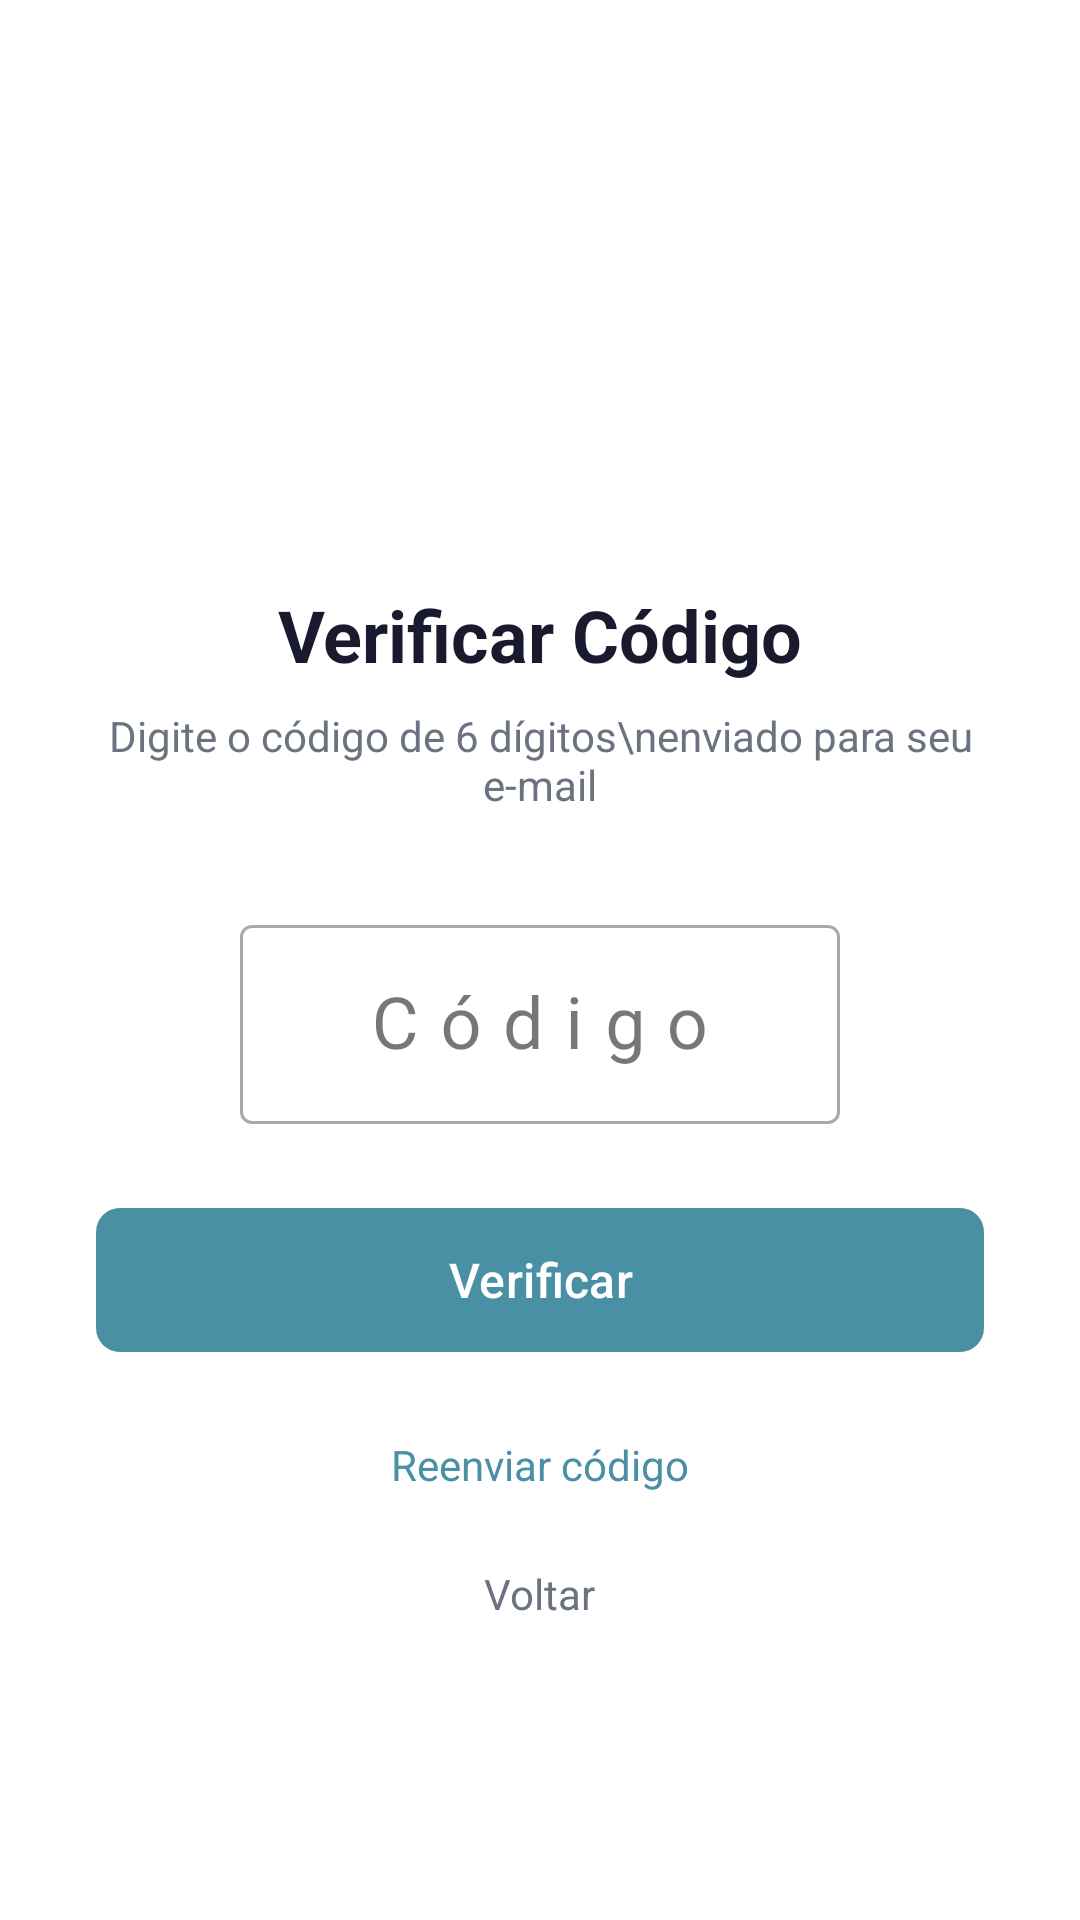

Here is an Android app screen rendered from its layout file. Give the layout XML and the strings, colors and styles it references.
<!-- AndroidManifest.xml: application theme Theme.Todo -->
<!-- res/layout/fragment_reset_verify_code.xml -->
<?xml version="1.0" encoding="utf-8"?>
<androidx.constraintlayout.widget.ConstraintLayout 
    xmlns:android="http://schemas.android.com/apk/res/android"
    xmlns:app="http://schemas.android.com/apk/res-auto"
    android:layout_width="match_parent"
    android:layout_height="match_parent"
    android:background="@color/background"
    android:padding="32dp">

    <ImageView
        android:id="@+id/ivIcon"
        android:layout_width="80dp"
        android:layout_height="80dp"
        android:src="@drawable/ic_email"
        app:tint="@color/primary"
        app:layout_constraintBottom_toTopOf="@id/tvTitle"
        app:layout_constraintEnd_toEndOf="parent"
        app:layout_constraintStart_toStartOf="parent"
        app:layout_constraintTop_toTopOf="parent"
        app:layout_constraintVertical_chainStyle="packed" />

    <TextView
        android:id="@+id/tvTitle"
        android:layout_width="wrap_content"
        android:layout_height="wrap_content"
        android:layout_marginTop="24dp"
        android:text="Verificar Código"
        android:textColor="@color/text_primary"
        android:textSize="24sp"
        android:textStyle="bold"
        app:layout_constraintBottom_toTopOf="@id/tvSubtitle"
        app:layout_constraintEnd_toEndOf="parent"
        app:layout_constraintStart_toStartOf="parent"
        app:layout_constraintTop_toBottomOf="@id/ivIcon" />

    <TextView
        android:id="@+id/tvSubtitle"
        android:layout_width="wrap_content"
        android:layout_height="wrap_content"
        android:layout_marginTop="8dp"
        android:layout_marginBottom="32dp"
        android:gravity="center"
        android:text="Digite o código de 6 dígitos\nenviado para seu e-mail"
        android:textColor="@color/text_secondary"
        android:textSize="14sp"
        app:layout_constraintBottom_toTopOf="@id/tilCode"
        app:layout_constraintEnd_toEndOf="parent"
        app:layout_constraintStart_toStartOf="parent"
        app:layout_constraintTop_toBottomOf="@id/tvTitle" />

    <com.google.android.material.textfield.TextInputLayout
        android:id="@+id/tilCode"
        android:layout_width="200dp"
        android:layout_height="wrap_content"
        android:hint="Código"
        style="@style/Widget.MaterialComponents.TextInputLayout.OutlinedBox"
        app:layout_constraintBottom_toTopOf="@id/btnVerify"
        app:layout_constraintEnd_toEndOf="parent"
        app:layout_constraintStart_toStartOf="parent"
        app:layout_constraintTop_toBottomOf="@id/tvSubtitle">

        <com.google.android.material.textfield.TextInputEditText
            android:id="@+id/etCode"
            android:layout_width="match_parent"
            android:layout_height="wrap_content"
            android:gravity="center"
            android:inputType="number"
            android:maxLength="6"
            android:textSize="24sp"
            android:letterSpacing="0.3" />

    </com.google.android.material.textfield.TextInputLayout>

    <com.google.android.material.button.MaterialButton
        android:id="@+id/btnVerify"
        android:layout_width="0dp"
        android:layout_height="56dp"
        android:layout_marginTop="24dp"
        android:text="Verificar"
        android:textSize="16sp"
        app:cornerRadius="8dp"
        app:layout_constraintBottom_toTopOf="@id/tvResend"
        app:layout_constraintEnd_toEndOf="parent"
        app:layout_constraintStart_toStartOf="parent"
        app:layout_constraintTop_toBottomOf="@id/tilCode" />

    <ProgressBar
        android:id="@+id/progressBar"
        android:layout_width="wrap_content"
        android:layout_height="wrap_content"
        android:visibility="gone"
        app:layout_constraintBottom_toBottomOf="@id/btnVerify"
        app:layout_constraintEnd_toEndOf="@id/btnVerify"
        app:layout_constraintStart_toStartOf="@id/btnVerify"
        app:layout_constraintTop_toTopOf="@id/btnVerify" />

    <TextView
        android:id="@+id/tvResend"
        android:layout_width="wrap_content"
        android:layout_height="wrap_content"
        android:layout_marginTop="16dp"
        android:padding="8dp"
        android:text="Reenviar código"
        android:textColor="@color/primary"
        android:textSize="14sp"
        app:layout_constraintBottom_toTopOf="@id/tvBack"
        app:layout_constraintEnd_toEndOf="parent"
        app:layout_constraintStart_toStartOf="parent"
        app:layout_constraintTop_toBottomOf="@id/btnVerify" />

    <TextView
        android:id="@+id/tvBack"
        android:layout_width="wrap_content"
        android:layout_height="wrap_content"
        android:layout_marginTop="8dp"
        android:padding="8dp"
        android:text="Voltar"
        android:textColor="@color/text_secondary"
        android:textSize="14sp"
        app:layout_constraintBottom_toBottomOf="parent"
        app:layout_constraintEnd_toEndOf="parent"
        app:layout_constraintStart_toStartOf="parent"
        app:layout_constraintTop_toBottomOf="@id/tvResend" />

</androidx.constraintlayout.widget.ConstraintLayout>
<!-- resources referenced by this layout -->
<resources>
  <color name="background">#FFFFFF</color>
  <color name="primary">#4A90A4</color>
  <color name="text_primary">#1A1A2E</color>
  <color name="text_secondary">#6B7280</color>
  <style name="Theme.Todo" parent="Theme.Material3.Light.NoActionBar">
          <item name="colorPrimary">@color/primary</item>
          <item name="colorPrimaryDark">@color/primary_dark</item>
          <item name="colorAccent">@color/accent</item>
          <item name="android:colorBackground">@color/background</item>
          <item name="android:statusBarColor">@color/white</item>
          <item name="android:windowLightStatusBar">true</item>
          <item name="android:navigationBarColor">@color/white</item>
          <item name="android:windowBackground">@color/background</item>
      </style>
  <color name="primary_dark">#3A7A94</color>
  <color name="accent">#4A90A4</color>
  <color name="white">#FFFFFF</color>
</resources>
